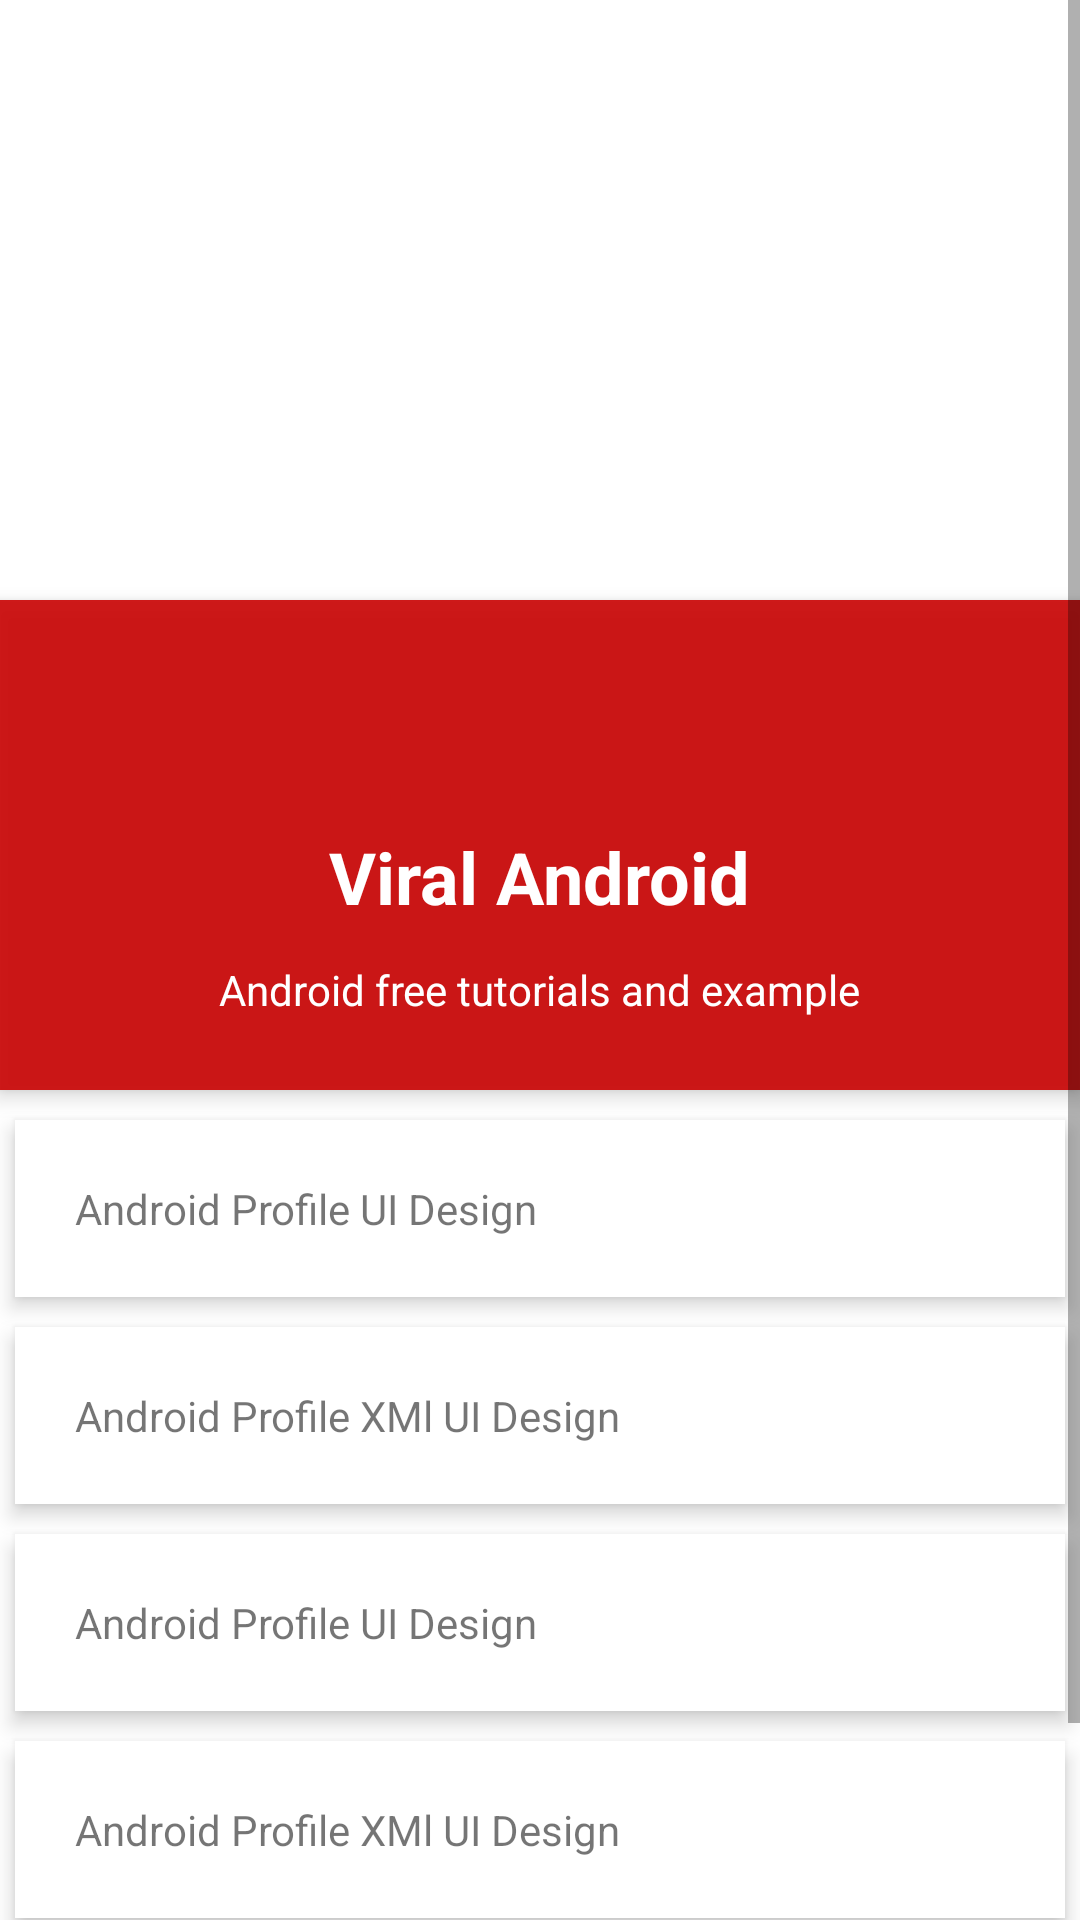

The Android layout XML behind this screen, and the referenced resources:
<!-- AndroidManifest.xml: application theme Theme.SuperheroAPI -->
<!-- res/layout/activity_profile.xml -->
<?xml version="1.0" encoding="utf-8"?>
<ScrollView xmlns:android="http://schemas.android.com/apk/res/android"
    android:layout_width="match_parent"
    android:layout_height="match_parent">

    <RelativeLayout
        android:layout_width="match_parent"
        android:layout_height="match_parent">

        <ImageView
            android:id="@+id/header_cover_image"
            android:layout_width="match_parent"
            android:layout_height="200dp"
            android:scaleType="centerCrop"
             />

        <RelativeLayout
            android:id="@+id/profile_layout"
            android:layout_width="match_parent"
            android:layout_height="wrap_content"
            android:layout_below="@+id/header_cover_image"
            android:background="#ebca0707"
            android:elevation="4dp"
            android:paddingBottom="24dp">


            <ImageView
                android:id="@+id/add_friend"
                android:layout_width="30dp"
                android:layout_height="30dp"
                android:layout_marginLeft="16dp"
                android:layout_marginTop="16dp"
                android:layout_toLeftOf="@+id/drop_down_option_menu"
                />

            <ImageView
                android:id="@+id/drop_down_option_menu"
                android:layout_width="30dp"
                android:layout_height="30dp"
                android:layout_alignParentRight="true"
                android:layout_marginLeft="16dp"
                android:layout_marginTop="16dp"
                 />

            <TextView
                android:id="@+id/user_profile_name"
                android:layout_width="wrap_content"
                android:layout_height="wrap_content"
                android:layout_centerHorizontal="true"
                android:layout_marginTop="76dp"
                android:text="Viral Android"
                android:textColor="#fff"
                android:textSize="24sp"
                android:textStyle="bold" />

            <TextView
                android:id="@+id/user_profile_short_bio"
                android:layout_width="wrap_content"
                android:layout_height="wrap_content"
                android:layout_below="@+id/user_profile_name"
                android:layout_centerHorizontal="true"
                android:layout_marginTop="12dp"
                android:text="Android free tutorials and example"
                android:textColor="#fff"
                android:textSize="14sp" />
        </RelativeLayout>


        <LinearLayout
            android:layout_width="fill_parent"
            android:layout_height="wrap_content"
            android:layout_below="@+id/profile_layout"
            android:layout_marginTop="5dp"
            android:orientation="vertical">

            <TextView
                android:layout_width="fill_parent"
                android:layout_height="wrap_content"
                android:layout_margin="5dp"
                android:background="#fff"
                android:clickable="true"
                android:elevation="4dp"
                android:padding="20dp"
                android:text="Android Profile UI Design" />

            <TextView
                android:layout_width="fill_parent"
                android:layout_height="wrap_content"
                android:layout_margin="5dp"
                android:layout_marginBottom="3dp"
                android:layout_marginTop="3dp"
                android:background="#fff"
                android:clickable="true"
                android:elevation="4dp"
                android:padding="20dp"
                android:text="Android Profile XMl UI Design" />

            <TextView
                android:layout_width="fill_parent"
                android:layout_height="wrap_content"
                android:layout_margin="5dp"
                android:background="#fff"
                android:clickable="true"
                android:elevation="4dp"
                android:padding="20dp"
                android:text="Android Profile UI Design" />

            <TextView
                android:layout_width="fill_parent"
                android:layout_height="wrap_content"
                android:layout_margin="5dp"
                android:layout_marginBottom="3dp"
                android:layout_marginTop="3dp"
                android:background="#fff"
                android:clickable="true"
                android:elevation="4dp"
                android:padding="20dp"
                android:text="Android Profile XMl UI Design" />

            <TextView
                android:layout_width="fill_parent"
                android:layout_height="wrap_content"
                android:layout_margin="5dp"
                android:background="#fff"
                android:clickable="true"
                android:elevation="4dp"
                android:padding="20dp"
                android:text="Android Profile UI Design" />
        </LinearLayout>
    </RelativeLayout>
</ScrollView>
<!-- resources referenced by this layout -->
<resources>
  <style name="Theme.SuperheroAPI" parent="Theme.MaterialComponents.DayNight.DarkActionBar">
          
          <item name="colorPrimary">@color/purple_500</item>
          <item name="colorPrimaryVariant">@color/purple_700</item>
          <item name="colorOnPrimary">@color/white</item>
          
          <item name="colorSecondary">@color/teal_200</item>
          <item name="colorSecondaryVariant">@color/teal_700</item>
          <item name="colorOnSecondary">@color/black</item>
          
          <item name="android:statusBarColor" tools:targetApi="l">?attr/colorPrimaryVariant</item>
          
      </style>
  <color name="purple_500">#FF6200EE</color>
  <color name="purple_700">#FF3700B3</color>
  <color name="white">#FFFFFFFF</color>
  <color name="teal_200">#FF03DAC5</color>
  <color name="teal_700">#FF018786</color>
  <color name="black">#FF000000</color>
</resources>
